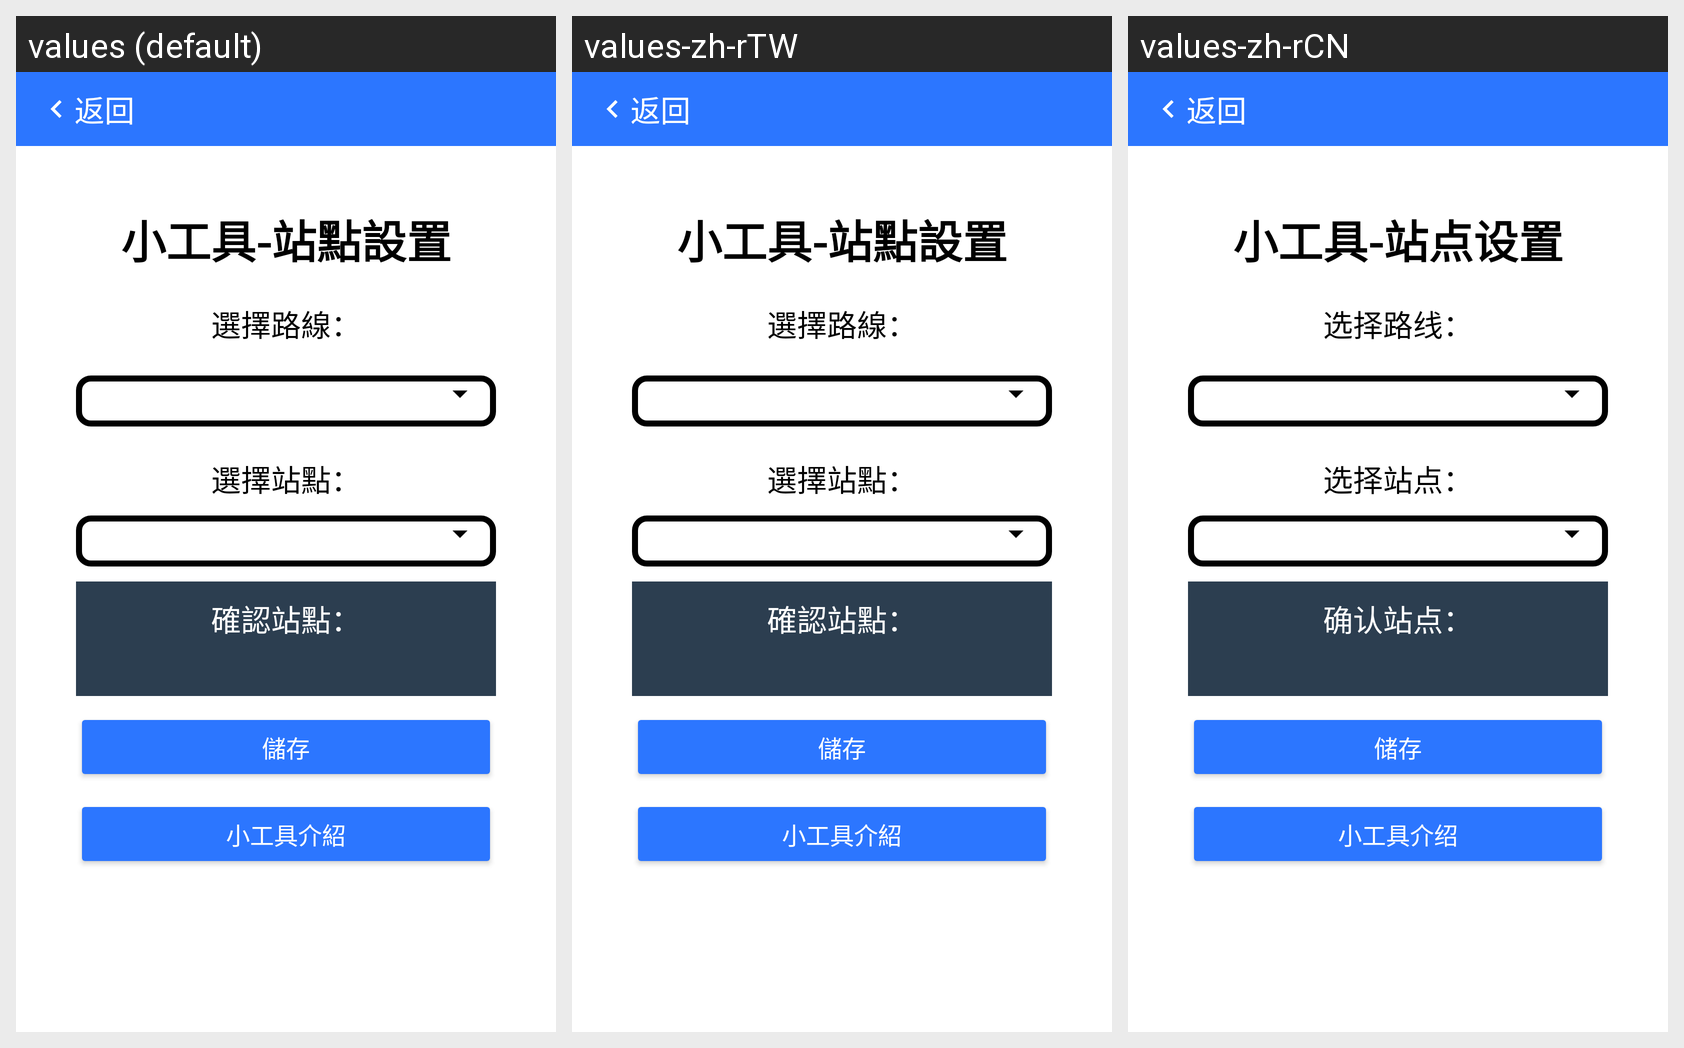

For this localized Android screen grid, give each drawn string resource with its value in every locale shown.
Android screen res/layout/activity_setting_station.xml rendered under 3 locales, left to right: values (default), values-zh-rTW, values-zh-rCN. Device: Nexus 5 (rendered at 1080×1920; each locale shown at half size, 540×960, under a caption strip naming it); theme Theme.Material3.Light.
Other locales in the repository, not shown: values-en-rUS, values-ja, values-ko-rKR.
Strings drawn on this screen, with the default value and each locale's value (text and hints the layout hard-codes, and strings that could not be matched under every locale, appear in the picture but are not listed):

back
  values: 返回
  values-zh-rTW: 返回
  values-zh-rCN: 返回

setting_stations_Title
  values: 小工具-站點設置
  values-zh-rTW: 小工具-站點設置
  values-zh-rCN: 小工具-站点设置

setting_stations_spinner_route
  values: 選擇路線：
  values-zh-rTW: 選擇路線：
  values-zh-rCN: 选择路线：

setting_stations_spinner_station
  values: 選擇站點：
  values-zh-rTW: 選擇站點：
  values-zh-rCN: 选择站点：

setting_stations_confirm
  values: 確認站點：
  values-zh-rTW: 確認站點：
  values-zh-rCN: 确认站点：

setting_stations_btn
  values: 儲存
  values-zh-rTW: 儲存
  values-zh-rCN: 储存

setting_stations_info
  values: 小工具介紹
  values-zh-rTW: 小工具介紹
  values-zh-rCN: 小工具介绍
